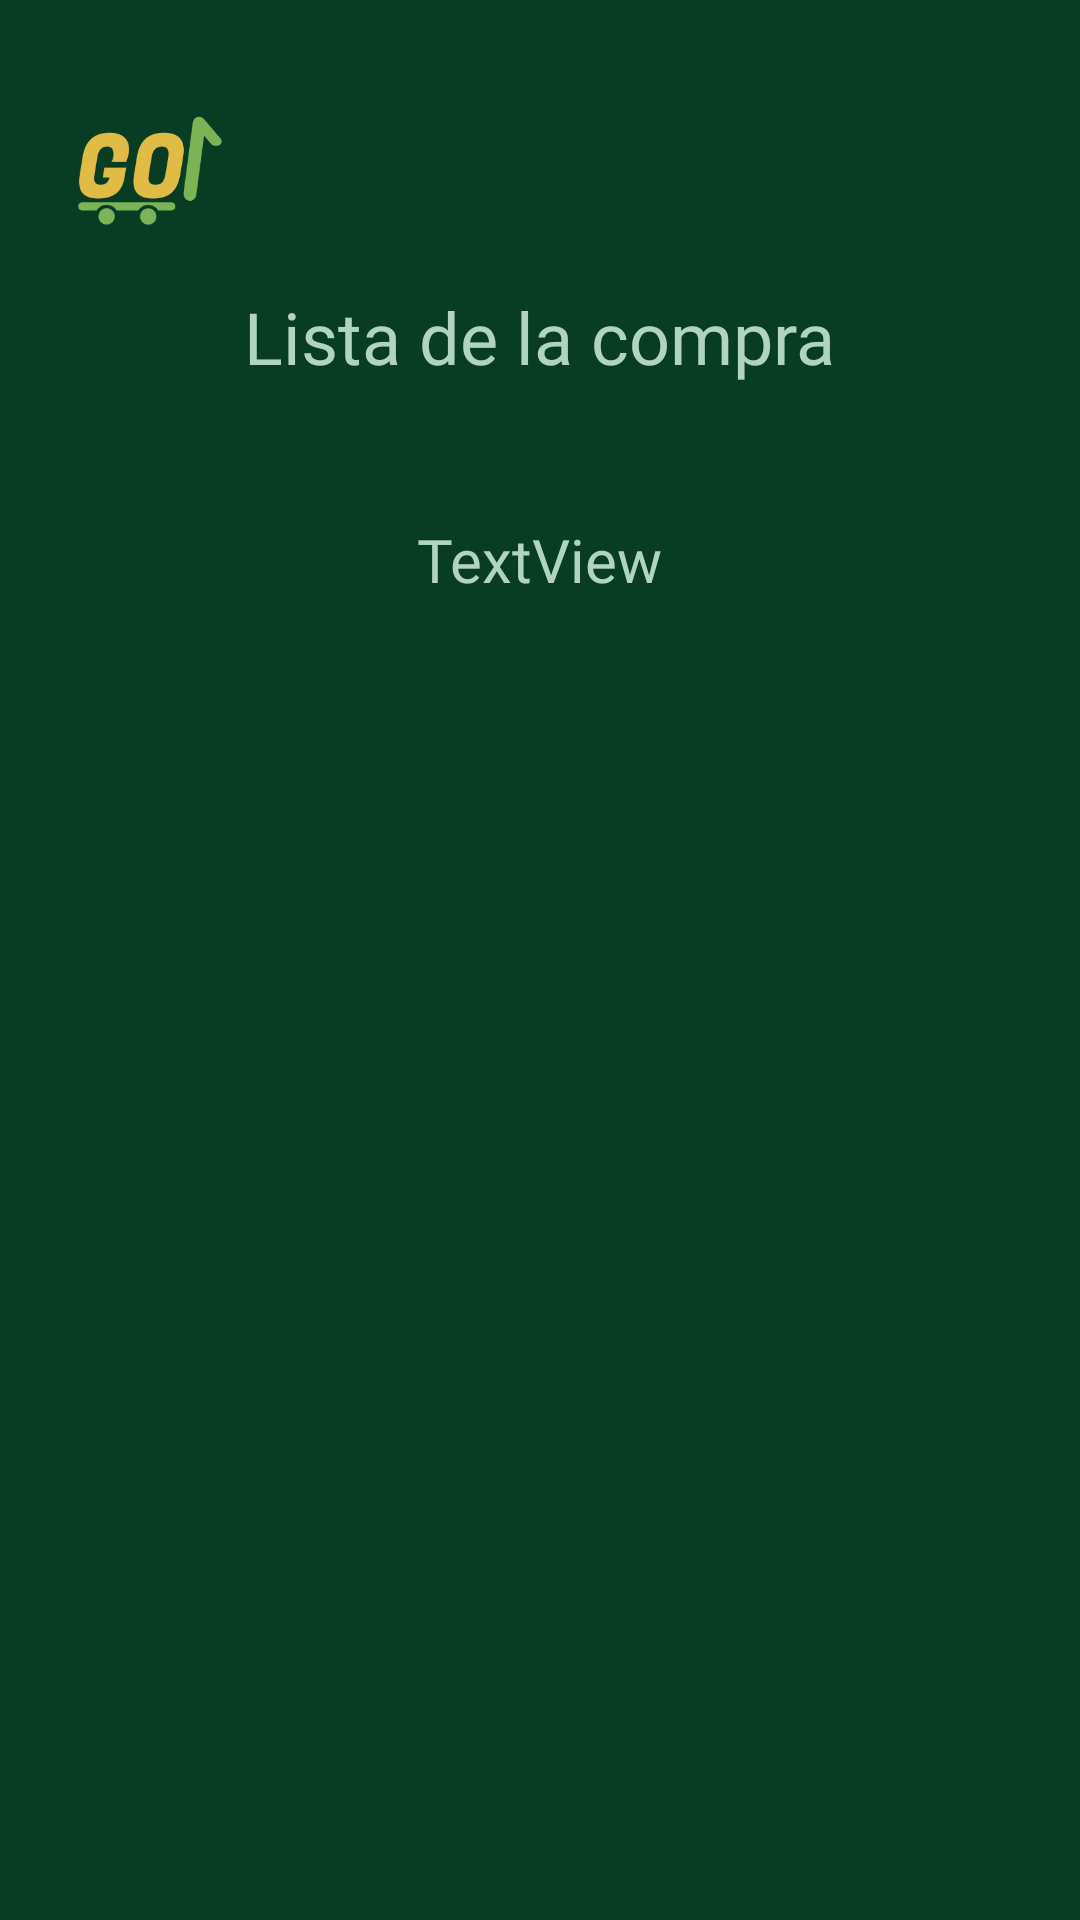

Produce the Android XML layout that renders to this screen, including the resource entries it uses.
<!-- AndroidManifest.xml: application theme Theme.ListGO -->
<!-- res/layout/activity_mostrar_productos.xml -->
<?xml version="1.0" encoding="utf-8"?>
<androidx.constraintlayout.widget.ConstraintLayout xmlns:android="http://schemas.android.com/apk/res/android"
    xmlns:app="http://schemas.android.com/apk/res-auto"
    xmlns:tools="http://schemas.android.com/tools"
    android:id="@+id/main"
    android:layout_width="match_parent"
    android:layout_height="match_parent"
    android:background="@drawable/solidcolorimage"
    tools:context=".MainActivity">


    <TextView
        android:id="@+id/textView"
        android:layout_width="244dp"
        android:layout_height="39dp"
        android:layout_marginStart="32dp"
        android:layout_marginTop="96dp"
        android:layout_marginEnd="32dp"
        android:fontFamily="@font/fugazone"
        android:text="Lista de la compra"
        android:textAlignment="center"
        android:textColor="#B0D3C2"
        android:textSize="24sp"
        app:layout_constraintEnd_toEndOf="parent"
        app:layout_constraintHorizontal_bias="0.495"
        app:layout_constraintStart_toStartOf="parent"
        app:layout_constraintTop_toTopOf="parent" />

    <Button
        android:id="@+id/buttonImprimir"
        android:layout_width="201dp"
        android:layout_height="41dp"
        android:layout_marginStart="24dp"
        android:layout_marginTop="528dp"
        android:layout_marginEnd="24dp"
        android:background="@drawable/boton_imprimir"
        android:text="Volver"
        app:layout_constraintEnd_toEndOf="parent"
        app:layout_constraintStart_toStartOf="parent"
        app:layout_constraintTop_toBottomOf="@+id/textView" />

    <ImageView
        android:id="@+id/imageView2"
        android:layout_width="86dp"
        android:layout_height="83dp"
        android:layout_marginStart="4dp"
        android:layout_marginTop="16dp"
        app:layout_constraintStart_toStartOf="parent"
        app:layout_constraintTop_toTopOf="parent"
        app:srcCompat="@drawable/logo" />

    <TextView
        android:id="@+id/listViewProductos"
        android:layout_width="wrap_content"
        android:layout_height="wrap_content"
        android:layout_marginTop="38dp"
        android:fontFamily="@font/fugazone"
        android:text="TextView"
        android:textAlignment="center"
        android:textColor="#B0D3C2"
        android:textSize="20sp"
        app:layout_constraintEnd_toEndOf="@+id/textView"
        app:layout_constraintStart_toStartOf="@+id/textView"
        app:layout_constraintTop_toBottomOf="@+id/textView" />


</androidx.constraintlayout.widget.ConstraintLayout>
<!-- resources referenced by this layout -->
<resources>
  <!-- drawable boton_imprimir (drawable) -->
  <shape xmlns:android="http://schemas.android.com/apk/res/android"
      android:shape="rectangle">
  
      
      <solid android:color="#E0BB46" />
  
      
      <corners android:radius="40dp" />
  
  
  </shape>
  <!-- drawable logo: png bitmap (drawable, 12133 bytes) -->
  <!-- drawable solidcolorimage: jpeg bitmap (drawable, 35082 bytes) -->
  <style name="Theme.ListGO" parent="Base.Theme.ListGO" />
  <style name="Base.Theme.ListGO" parent="Theme.AppCompat.Light.NoActionBar">
          
          <item name="colorPrimary">@color/white</item> 
      </style>
  <!-- not gathered from this repository: default colours our renderer supplied (Android Studio template values) -->
  <color name="white">#FFFFFFFF</color>
</resources>
